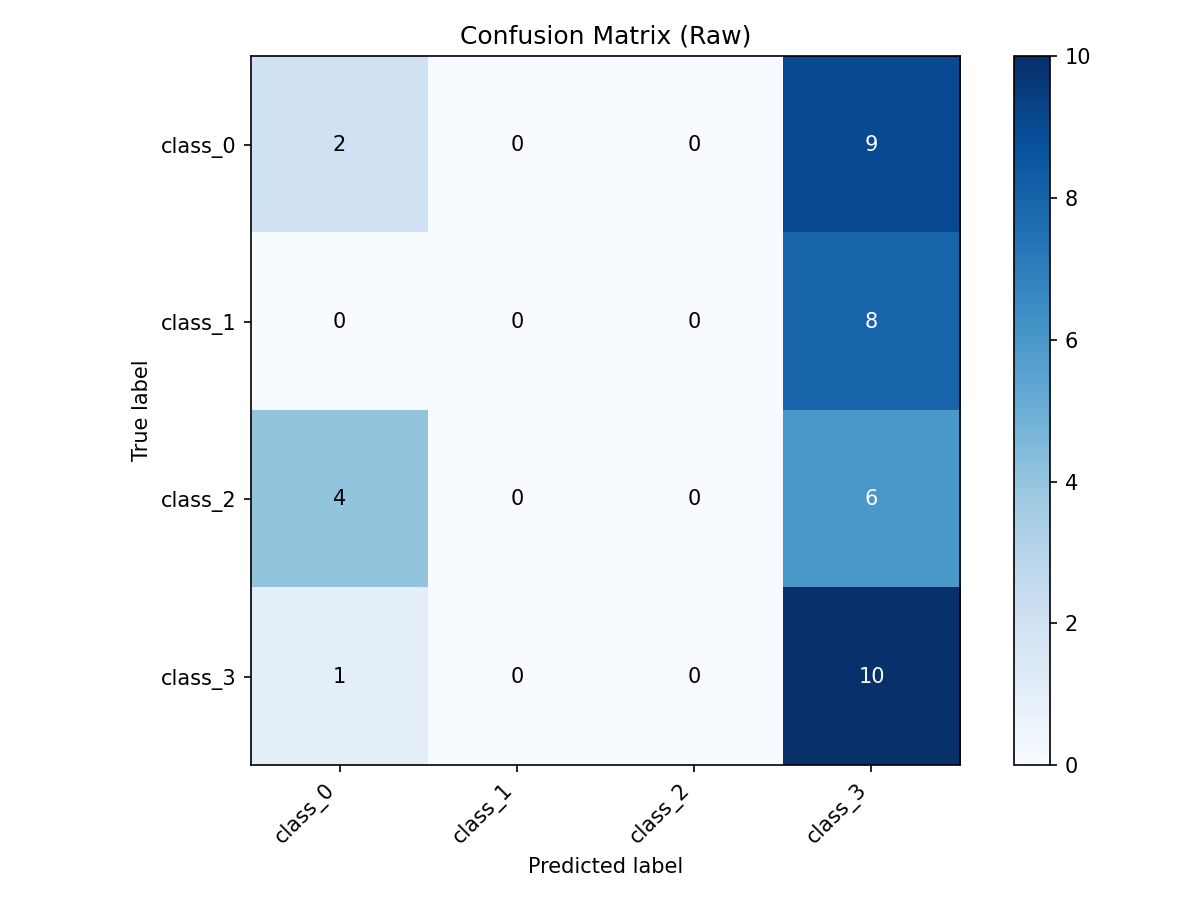

Source data for this figure (header and first rows):
true\pred, class_0, class_1, class_2, class_3
class_0, 2, 0, 0, 9
class_1, 0, 0, 0, 8
class_2, 4, 0, 0, 6
class_3, 1, 0, 0, 10
